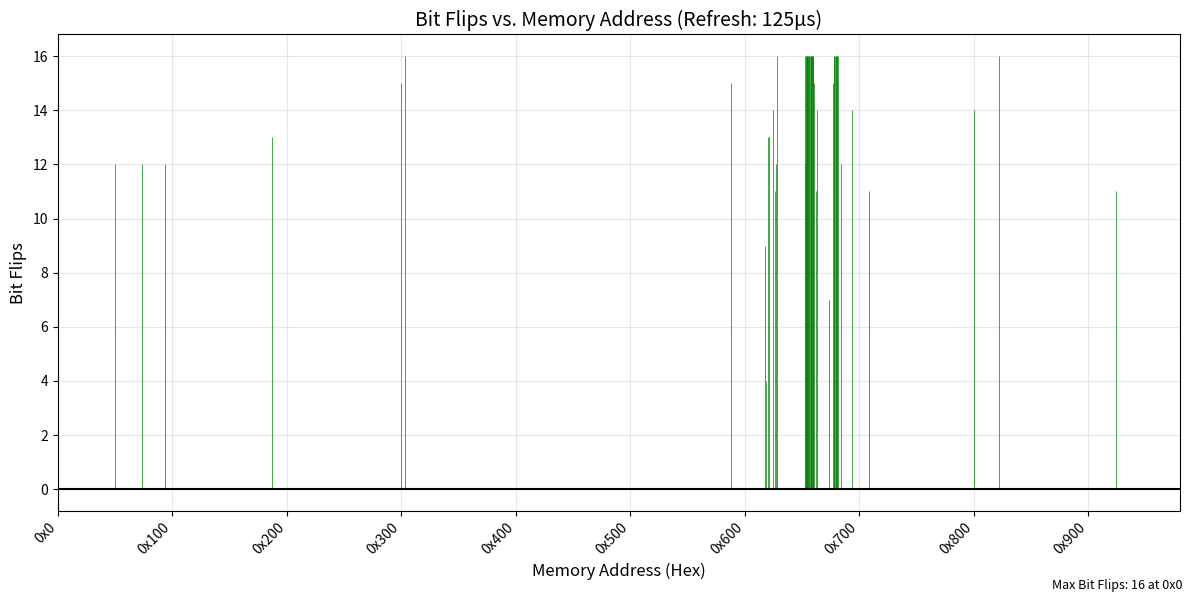

Reproduce this figure in Python.
import matplotlib.pyplot as plt

# New dataset
data = [
    (0x0, 0x0),
    (0x80, 0xB100),
    (0xBC, 0xAA00),
    (0xEF, 0x3300),
    (0xF2, 0xFFFF),
    (0x1DF, 0xC4),
    (0x1F5, 0xFFFF),
    (0x2A5, 0xFFFF),
    (0x300, 0x8000),
    (0x309, 0x0),
    (0x3BB, 0xFFFF),
    (0x481, 0xFFFF),
    (0x531, 0xFFFF),
    (0x5A4, 0xFFFF),
    (0x5A5, 0xFFFF),
    (0x5E1, 0x1),
    (0x62E, 0xFE),
    (0x62F, 0xFE5B),
    (0x633, 0x1300),
    (0x637, 0x1300),
    (0x63E, 0x202),
    (0x643, 0x30B),
    (0x646, 0x1B00),
    (0x649, 0x0),
    (0x686, 0x4B00),
    (0x687, 0x0),
    (0x688, 0x0),
    (0x689, 0x0),
    (0x68A, 0x0),
    (0x68B, 0x0),
    (0x68C, 0x0),
    (0x68D, 0x0),
    (0x68E, 0x0),
    (0x68F, 0x0),
    (0x690, 0x0),
    (0x692, 0x0),
    (0x693, 0x0),
    (0x694, 0x0),
    (0x695, 0x0),
    (0x696, 0x0),
    (0x697, 0x0),
    (0x698, 0x0),
    (0x699, 0x0),
    (0x69B, 0x400),
    (0x69F, 0x24B),
    (0x6A2, 0x3),
    (0x6BC, 0xBFA),
    (0x6C6, 0x2),
    (0x6C7, 0x0),
    (0x6C8, 0x0),
    (0x6CA, 0x0),
    (0x6CB, 0x0),
    (0x6CC, 0x0),
    (0x6CE, 0x0),
    (0x6CF, 0x0),
    (0x6D0, 0x0),
    (0x6D7, 0x303),
    (0x6E0, 0xFFFF),
    (0x6EF, 0x6),
    (0x715, 0xBA),
    (0x7E7, 0xFFFF),
    (0x800, 0xA00),
    (0x838, 0x0),
    (0x8CA, 0xFFFF),
    (0x93F, 0xBA),
    (0x9CD, 0xFFFF),
]

PATTERN = 0xFFFF
X_LIMIT = 0x9CD  # Plot up to highest address

# Filter and sort data
filtered_data = sorted([(addr, val) for addr, val in data if addr <= X_LIMIT], key=lambda x: x[0])
addresses = [addr for addr, _ in filtered_data]
bit_flips = [bin(PATTERN ^ val).count('1') for _, val in filtered_data]

# Plot
plt.figure(figsize=(12, 6))
(markerline, stemlines, baseline) = plt.stem(addresses, bit_flips, linefmt='g-', markerfmt=' ', basefmt='k-')
plt.setp(stemlines, linewidth=0.5)

plt.title('Bit Flips vs. Memory Address (Refresh: 125µs)', fontsize=14)
plt.xlabel('Memory Address (Hex)', fontsize=12)
plt.ylabel('Bit Flips', fontsize=12)
plt.grid(True, alpha=0.3)

# Uniform x-axis ticks
xtick_step = 0x100  # Adjust spacing if needed
xticks = list(range(min(addresses), X_LIMIT + 1, xtick_step))
xtick_labels = [f'0x{addr:X}' for addr in xticks]
plt.xticks(xticks, xtick_labels, rotation=45, ha='right')
plt.xlim(min(addresses), X_LIMIT)

# Stats
total_flips = sum(bit_flips)
affected_addrs = sum(1 for b in bit_flips if b > 0)
max_flips = max(bit_flips)
max_addr = addresses[bit_flips.index(max_flips)]
stats_text = f"Max Bit Flips: {max_flips} at 0x{max_addr:X}"

plt.figtext(0.99, 0.01, stats_text, fontsize=9, ha='right')

# Save and show
plt.tight_layout()
plt.savefig('bit_flips_new_dataset.png', dpi=300)
plt.show()
